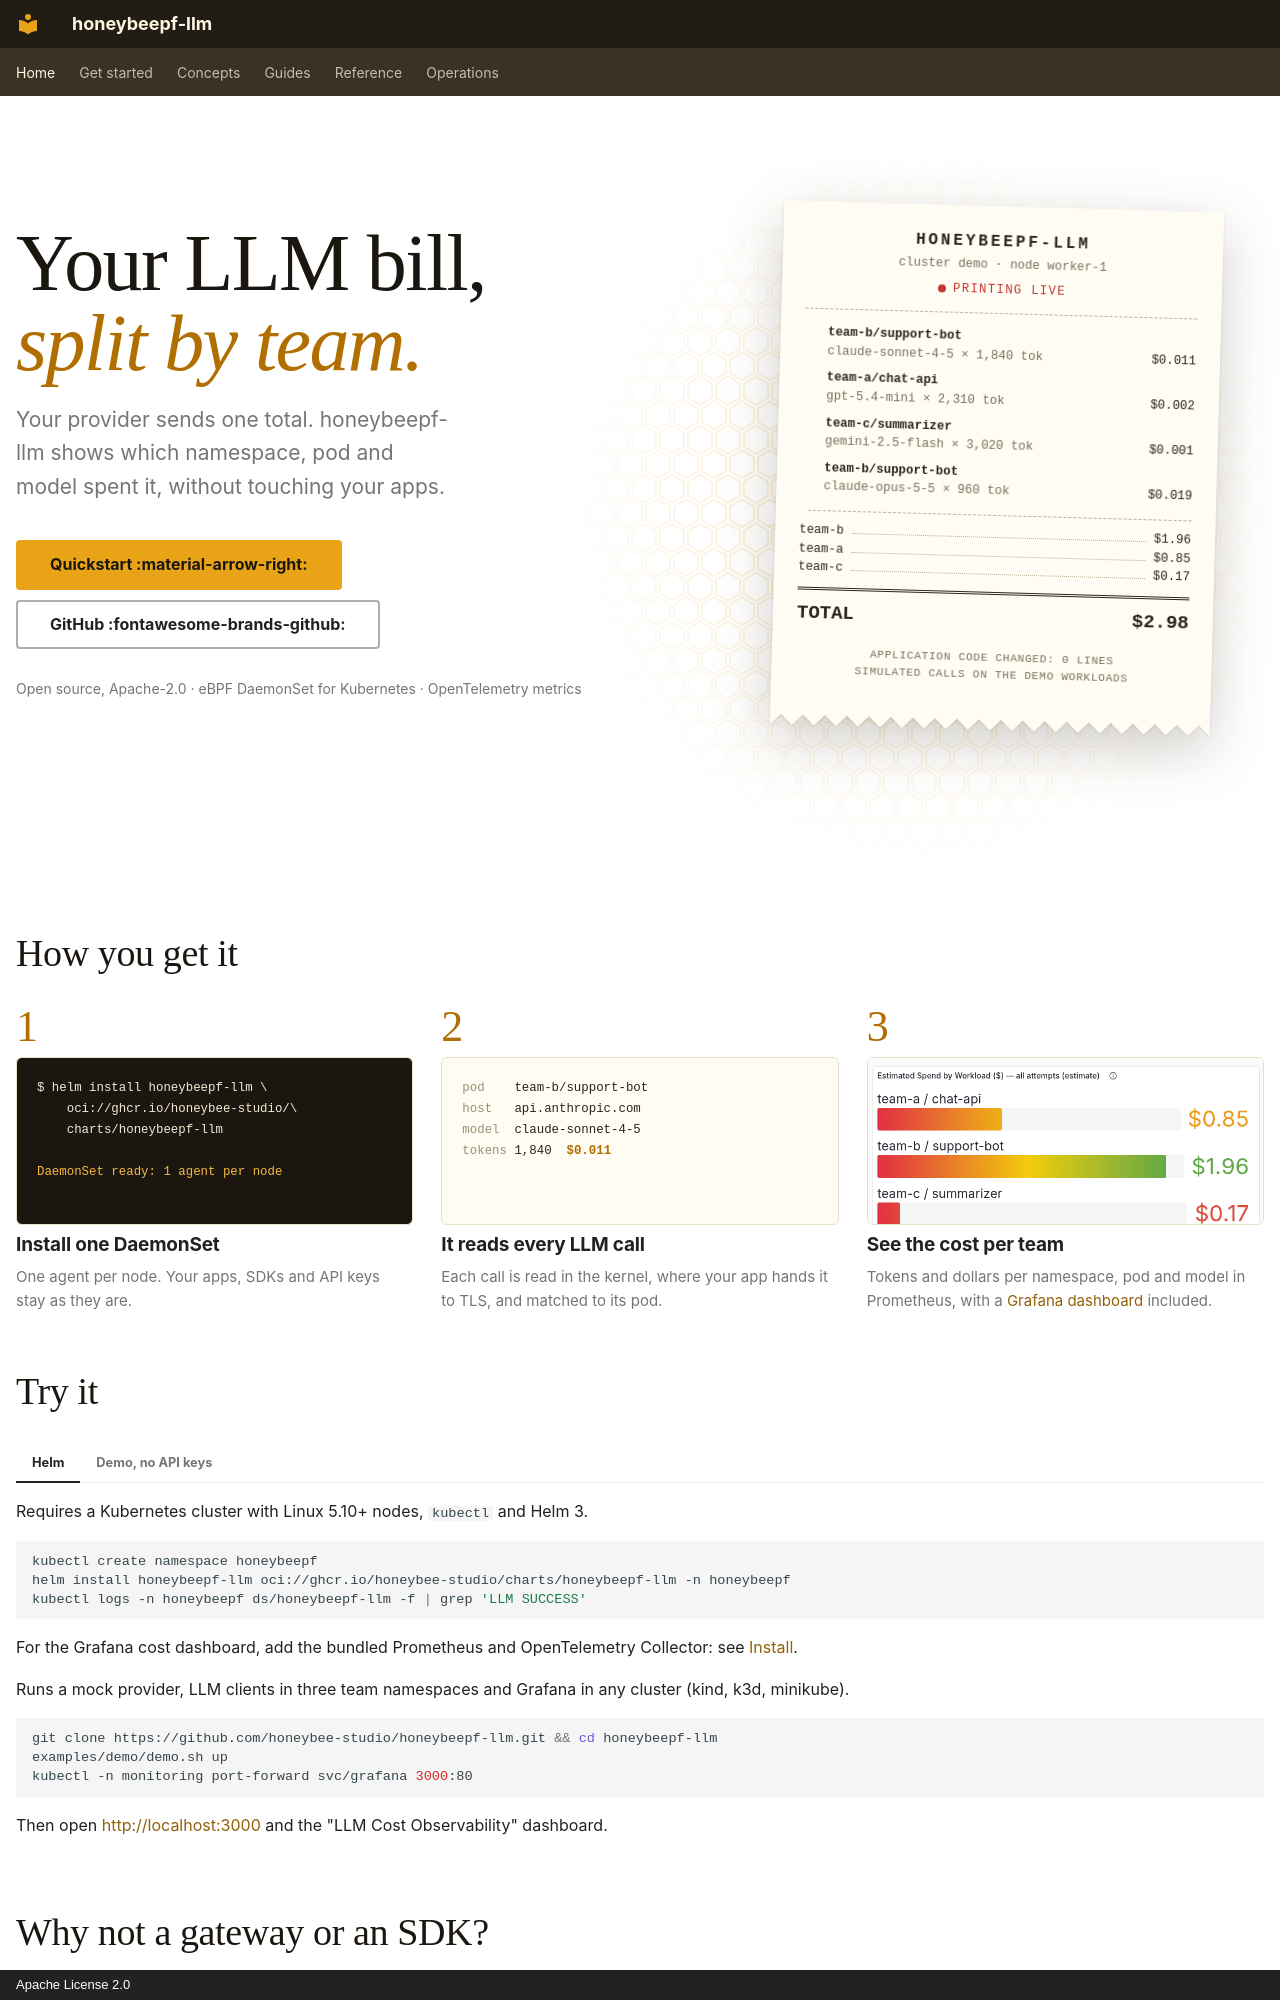

repository: honeybee-studio/honeybeepf-llm · page: index.html · generator: mkdocs · copyright: Apache License 2.0

---
title: Your LLM bill, split by team
description: Your LLM bill, split by team. Tokens and estimated cost per Kubernetes namespace, pod and model, read with eBPF. No code changes, no proxy, no SDK.
hide:
  - navigation
  - toc
---

<div class="hb-hero" markdown>

<div class="hb-hero__text" markdown>

<h1>Your LLM bill, <em>split by team.</em></h1>

<p class="hb-sub">Your provider sends one total. honeybeepf-llm shows which namespace, pod and model spent it, without
touching your apps.</p>

[Quickstart :material-arrow-right:](quickstart.md){ .md-button .md-button--primary }
[GitHub :fontawesome-brands-github:](https://github.com/honeybee-studio/honeybeepf-llm){ .md-button }

<p class="hb-meta">Open source, Apache-2.0 · eBPF DaemonSet for Kubernetes · OpenTelemetry metrics</p>

</div>

<div class="hb-receipt-wrap">
<div class="hb-receipt" data-hb-live role="img" aria-label="A receipt printing LLM calls as they happen on the demo cluster, with a subtotal per team: team-b $1.96, team-a $0.85, team-c $0.17, total $2.98">
  <div class="hb-receipt__head">
    <strong>honeybeepf-llm</strong>
    <span>cluster demo · node worker-1</span>
    <span class="hb-receipt__live"><i></i>printing live</span>
  </div>
  <ol class="hb-receipt__items" data-hb-log>
    <li><b>team-b/support-bot</b><span>claude-sonnet-4-5 × 1,840 tok</span><em>$0.011</em></li>
    <li><b>team-a/chat-api</b><span>gpt-5.4-mini × 2,310 tok</span><em>$0.002</em></li>
    <li><b>team-c/summarizer</b><span>gemini-2.5-flash × 3,020 tok</span><em>$0.001</em></li>
    <li><b>team-b/support-bot</b><span>claude-opus-5-5 × 960 tok</span><em>$0.019</em></li>
  </ol>
  <div class="hb-receipt__subs">
    <div data-hb-team="team-b" data-hb-usd="1.96"><span>team-b</span><i></i><span class="hb-amount">$1.96</span></div>
    <div data-hb-team="team-a" data-hb-usd="0.85"><span>team-a</span><i></i><span class="hb-amount">$0.85</span></div>
    <div data-hb-team="team-c" data-hb-usd="0.17"><span>team-c</span><i></i><span class="hb-amount">$0.17</span></div>
  </div>
  <div class="hb-receipt__total"><span>Total</span><span data-hb-total>$2.98</span></div>
  <div class="hb-receipt__foot">Application code changed: 0 lines<br>Simulated calls on the demo workloads</div>
</div>
</div>

</div>

## How you get it

<div class="hb-steps" markdown>

<div class="hb-step" markdown>
<div class="hb-step__art hb-step__art--code">$ helm install honeybeepf-llm \
    oci://ghcr.io/honeybee-studio/\
    charts/honeybeepf-llm

<span>DaemonSet ready: 1 agent per node</span></div>
<div class="hb-step__n">1</div>
<h3>Install one DaemonSet</h3>

One agent per node. Your apps, SDKs and API keys stay as they are.
</div>

<div class="hb-step" markdown>
<div class="hb-step__art hb-step__art--log"><span>pod</span>    team-b/support-bot
<span>host</span>   api.anthropic.com
<span>model</span>  claude-sonnet-4-5
<span>tokens</span> 1,840  <b>$0.011</b></div>
<div class="hb-step__n">2</div>
<h3>It reads every LLM call</h3>

Each call is read in the kernel, where your app hands it to TLS, and matched to its pod.
</div>

<div class="hb-step" markdown>
<div class="hb-step__art hb-step__art--shot"><img src="images/grafana-cost-narrow.png" alt="Grafana panel: estimated spend per workload, team-b support-bot $1.96, team-a chat-api $0.85, team-c summarizer $0.17"></div>
<div class="hb-step__n">3</div>
<h3>See the cost per team</h3>

Tokens and dollars per namespace, pod and model in Prometheus, with a [Grafana dashboard](grafana/README.md) included.
</div>

</div>
